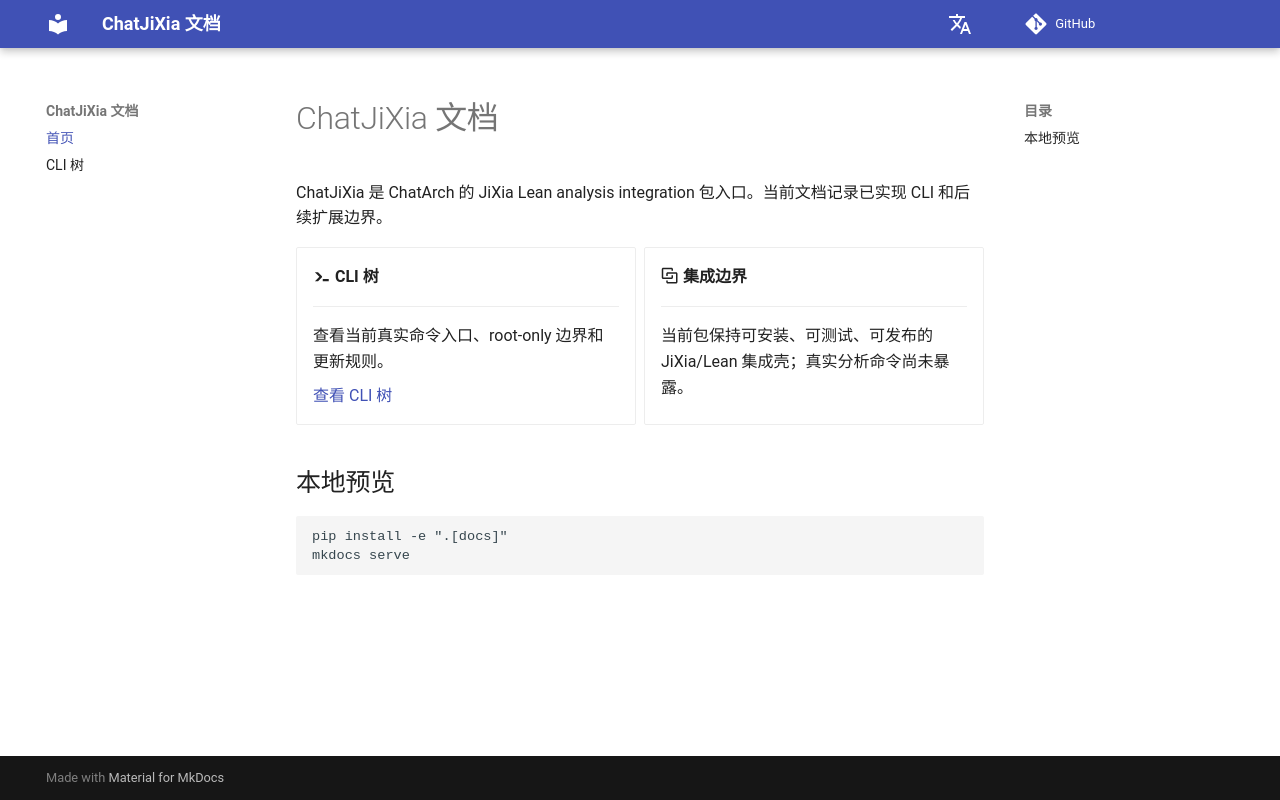

repository: ChatArch/ChatJiXia · page: index.html · generator: mkdocs

# ChatJiXia 文档

ChatJiXia 是 ChatArch 的 JiXia Lean analysis integration 包入口。当前文档记录已实现 CLI 和后续扩展边界。

<div class="grid cards" markdown>

-   :material-console-line: **CLI 树**

    ---

    查看当前真实命令入口、root-only 边界和更新规则。

    [查看 CLI 树](cli-tree.md)

-   :material-vector-link: **集成边界**

    ---

    当前包保持可安装、可测试、可发布的 JiXia/Lean 集成壳；真实分析命令尚未暴露。

</div>

## 本地预览

```bash
pip install -e ".[docs]"
mkdocs serve
```
